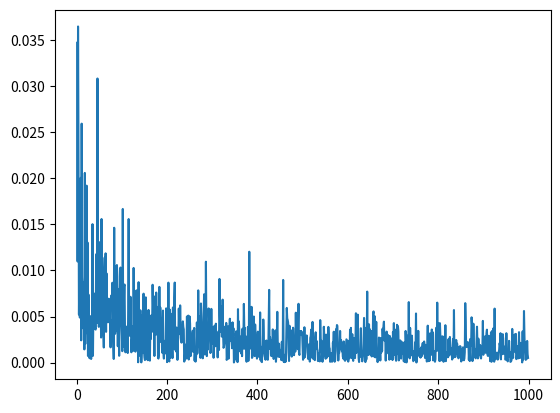

Source code (Python):
"""
based on http://aidiary.hatenablog.com/entry/20140728/1406555863
"""

import numpy as np
import matplotlib.pyplot as plt
from scipy.stats import uniform
import scipy.integrate

a, b = -1, 1
f = lambda x: x ** 2

x = np.linspace(-1.5, 1.5, 1000)
y = f(x)
#plt.plot(x, y)

ix = np.arange(a, b, 0.001)
iy = f(ix)
verts = [(a, 0)] + list(zip(ix, iy)) + [(b,0)]
#poly = plt.Polygon(verts, facecolor='0.8', edgecolor='k')
#plt.gca().add_patch(poly)

sci_I = scipy.integrate.quad(f, a, b)[0]
print("scipy.integrate:", sci_I)

# monte carlo

diff_result = []

for N in range(0, 100000, 100):
    x = uniform(loc=a, scale=b-a).rvs(size=N)
    mc_I = (b - a) * np.mean(f(x))
    print("monte-carlo:", mc_I)
    diff = abs(sci_I - mc_I)
    print("diff:", diff)
    diff_result.append(diff)

# lets see how accurate monte carlo is
plt.plot(diff_result)

plt.show()
